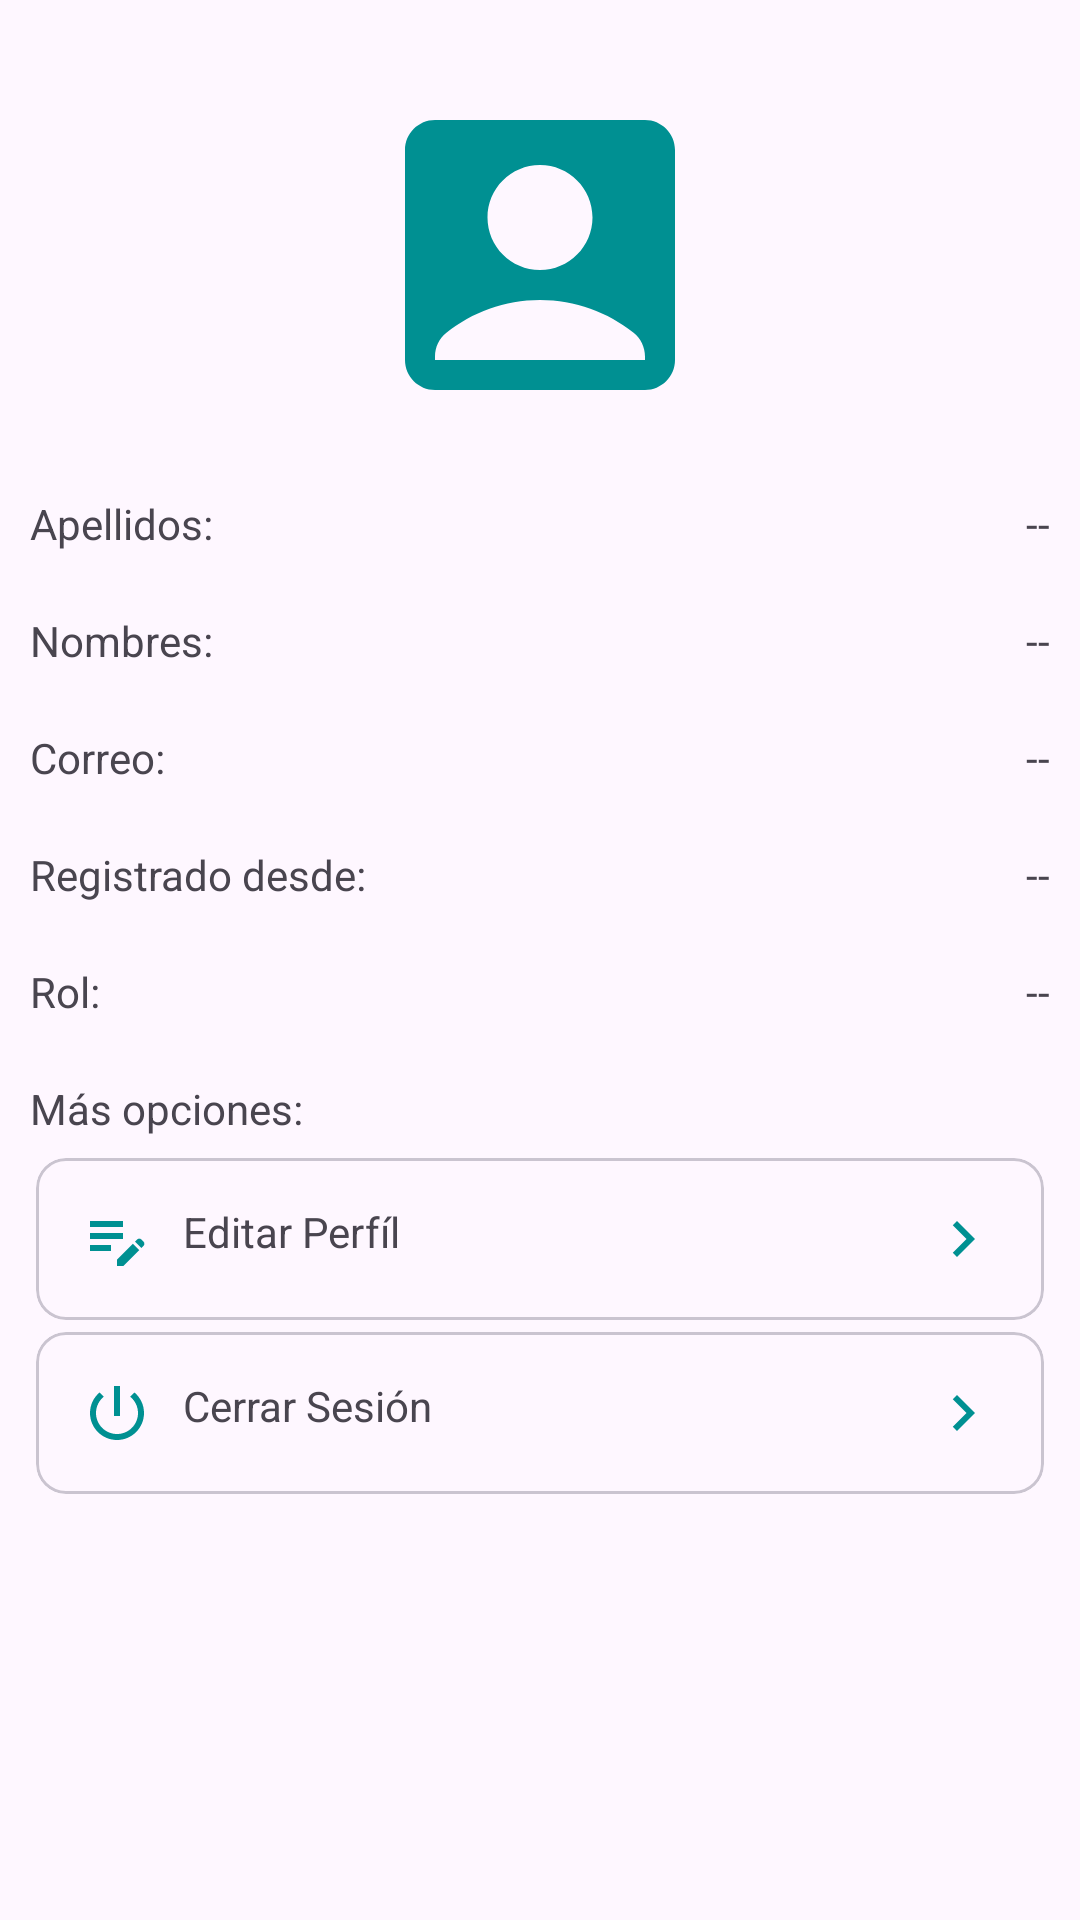

The Android layout XML behind this screen, and the referenced resources:
<!-- AndroidManifest.xml: application theme Theme.DocumentManager -->
<!-- res/layout/fragment_admin_cuenta.xml -->
<?xml version="1.0" encoding="utf-8"?>
<ScrollView xmlns:android="http://schemas.android.com/apk/res/android"
    xmlns:tools="http://schemas.android.com/tools"
    android:layout_width="match_parent"
    android:layout_height="match_parent"
    android:padding="10dp"
    xmlns:app="http://schemas.android.com/apk/res-auto"
    tools:context=".fragment_Admin.Fragment_admin_cuenta">

    <RelativeLayout
        android:layout_width="match_parent"
        android:layout_height="wrap_content">

    <androidx.appcompat.widget.AppCompatImageView
        android:id="@+id/img_perfil_admin"
        android:src="@drawable/ic_perfil_cuenta"
        android:layout_centerHorizontal="true"
        android:layout_marginTop="15dp"
        android:scaleType="centerCrop"
        android:layout_width="120dp"
        android:layout_height="120dp"/>

        
        <TextView
            android:id="@+id/apellido_admin"
            android:text="@string/apellido_admin"
            android:layout_below="@id/img_perfil_admin"
            android:layout_marginTop="20dp"
            android:layout_width="wrap_content"
            android:layout_height="wrap_content"/>
        <TextView
            android:id="@+id/Txt_apellido_admin"
            android:text="@string/Txt_apellido_admin"
            android:layout_below="@id/img_perfil_admin"
            android:layout_alignParentEnd="true"
            android:layout_marginTop="20dp"
            android:layout_width="wrap_content"
            android:layout_height="wrap_content"/>

        
        <TextView
            android:id="@+id/nombre_admin"
            android:text="@string/nombre_admin"
            android:layout_marginTop="20dp"
            android:layout_below="@id/apellido_admin"
            android:layout_width="wrap_content"
            android:layout_height="wrap_content"/>
        <TextView
            android:id="@+id/Txt_nombre_admin"
            android:text="@string/Txt_nombre_admin"
            android:layout_below="@id/apellido_admin"
            android:layout_marginTop="20dp"
            android:layout_alignParentEnd="true"
            android:layout_width="wrap_content"
            android:layout_height="wrap_content"/>

        
        <TextView
            android:id="@+id/correo_admin"
            android:text="@string/correo_admin"
            android:layout_marginTop="20dp"
            android:layout_below="@id/nombre_admin"
            android:layout_width="wrap_content"
            android:layout_height="wrap_content"/>
        <TextView
            android:id="@+id/Txt_correo_admin"
            android:text="@string/Txt_correo_admin"
            android:layout_below="@id/nombre_admin"
            android:layout_marginTop="20dp"
            android:layout_alignParentEnd="true"
            android:layout_width="wrap_content"
            android:layout_height="wrap_content"/>

        
        <TextView
            android:id="@+id/t_registo_admin"
            android:text="@string/t_registro_admin"
            android:layout_below="@id/correo_admin"
            android:layout_marginTop="20dp"
            android:layout_width="wrap_content"
            android:layout_height="wrap_content"/>
        <TextView
            android:id="@+id/Txt_t_registro_admin"
            android:text="@string/Txt_t_registro_admin"
            android:layout_marginTop="20dp"
            android:layout_alignParentEnd="true"
            android:layout_below="@id/correo_admin"
            android:layout_width="wrap_content"
            android:layout_height="wrap_content"/>

        
        <TextView
            android:id="@+id/rol_admin"
            android:text="@string/rol_admin"
            android:layout_marginTop="20dp"
            android:layout_below="@id/t_registo_admin"
            android:layout_width="wrap_content"
            android:layout_height="wrap_content"/>
        <TextView
            android:id="@+id/Txt_rol_admin"
            android:text="@string/Txt_rol_admin"
            android:layout_marginTop="20dp"
            android:layout_alignParentEnd="true"
            android:layout_below="@id/t_registo_admin"
            android:layout_width="wrap_content"
            android:layout_height="wrap_content"/>
        
        <androidx.appcompat.widget.LinearLayoutCompat
            android:layout_below="@+id/rol_admin"
            android:layout_marginTop="20dp"
            android:orientation="vertical"
            android:layout_width="match_parent"
            android:layout_height="wrap_content">

            <TextView
                android:text="@string/Txt_mas_opciones"
                android:layout_marginBottom="5dp"
                android:layout_width="wrap_content"
                android:layout_height="wrap_content"/>

            <com.google.android.material.card.MaterialCardView
                android:layout_width="match_parent"
                android:layout_height="wrap_content"
                android:layout_margin="2dp"
                android:clickable="true"
                android:focusable="true"
                android:foreground="?selectableItemBackground"
                app:cardCornerRadius="10dp"
                android:padding="10dp">

                <TextView
                    android:id="@+id/EditarPerfilAdmin"
                    android:text="@string/EditarPerfilAdmin"
                    android:layout_gravity="center"
                    app:drawableStartCompat="@drawable/ic_editar"
                    app:drawableEndCompat="@drawable/ic_siguiente"
                    android:drawablePadding="10dp"
                    android:padding="15dp"
                    android:layout_width="match_parent"
                    android:layout_height="wrap_content"/>

            </com.google.android.material.card.MaterialCardView>

            
            <com.google.android.material.card.MaterialCardView
                android:layout_width="match_parent"
                android:layout_height="wrap_content"
                android:layout_margin="2dp"
                android:clickable="true"
                android:focusable="true"
                android:foreground="?selectableItemBackground"
                app:cardCornerRadius="10dp"
                android:padding="10dp">

            <androidx.appcompat.widget.LinearLayoutCompat
                android:layout_width="match_parent"
                android:layout_height="wrap_content"
                android:orientation="vertical">

       <TextView
           android:id="@+id/Cerrar_Sesion_Admin"
           android:text="@string/Cerrar_Sesion_Admin"
           android:drawablePadding="10dp"
           android:padding="15dp"
           android:layout_width="match_parent"
           android:layout_height="wrap_content"
           app:drawableStartCompat="@drawable/ic_cerrar_sesion"
           app:drawableEndCompat="@drawable/ic_siguiente" />

           </androidx.appcompat.widget.LinearLayoutCompat>

   </com.google.android.material.card.MaterialCardView>


        </androidx.appcompat.widget.LinearLayoutCompat>

    </RelativeLayout>R
</ScrollView>
<!-- resources referenced by this layout -->
<resources>
  <!-- drawable ic_cerrar_sesion (drawable) -->
  <vector android:height="24dp" android:tint="#009092"
      android:viewportHeight="24" android:viewportWidth="24"
      android:width="24dp" xmlns:android="http://schemas.android.com/apk/res/android">
      <path android:fillColor="@android:color/white" android:pathData="M13,3h-2v10h2L13,3zM17.83,5.17l-1.42,1.42C17.99,7.86 19,9.81 19,12c0,3.87 -3.13,7 -7,7s-7,-3.13 -7,-7c0,-2.19 1.01,-4.14 2.58,-5.42L6.17,5.17C4.23,6.82 3,9.26 3,12c0,4.97 4.03,9 9,9s9,-4.03 9,-9c0,-2.74 -1.23,-5.18 -3.17,-6.83z"/>
  </vector>
  <!-- drawable ic_editar (drawable) -->
  <vector android:height="24dp" android:tint="#009092"
      android:viewportHeight="24" android:viewportWidth="24"
      android:width="24dp" xmlns:android="http://schemas.android.com/apk/res/android">
      <path android:fillColor="@android:color/white" android:pathData="M3,10h11v2H3V10zM3,8h11V6H3V8zM3,16h7v-2H3V16zM18.01,12.87l0.71,-0.71c0.39,-0.39 1.02,-0.39 1.41,0l0.71,0.71c0.39,0.39 0.39,1.02 0,1.41l-0.71,0.71L18.01,12.87zM17.3,13.58l-5.3,5.3V21h2.12l5.3,-5.3L17.3,13.58z"/>
  </vector>
  <!-- drawable ic_perfil_cuenta (drawable) -->
  <vector android:height="24dp" android:tint="#009092"
      android:viewportHeight="24" android:viewportWidth="24"
      android:width="24dp" xmlns:android="http://schemas.android.com/apk/res/android">
      <path android:fillColor="@android:color/white" android:pathData="M19,3H5C3.9,3 3,3.9 3,5v14c0,1.1 0.9,2 2,2h14c1.1,0 2,-0.9 2,-2V5C21,3.9 20.1,3 19,3zM12,6c1.93,0 3.5,1.57 3.5,3.5c0,1.93 -1.57,3.5 -3.5,3.5s-3.5,-1.57 -3.5,-3.5C8.5,7.57 10.07,6 12,6zM19,19H5v-0.23c0,-0.62 0.28,-1.2 0.76,-1.58C7.47,15.82 9.64,15 12,15s4.53,0.82 6.24,2.19c0.48,0.38 0.76,0.97 0.76,1.58V19z"/>
  </vector>
  <!-- drawable ic_siguiente (drawable) -->
  <vector android:autoMirrored="true" android:height="24dp"
      android:tint="#009092" android:viewportHeight="24"
      android:viewportWidth="24" android:width="24dp" xmlns:android="http://schemas.android.com/apk/res/android">
      <path android:fillColor="@android:color/white" android:pathData="M10,6L8.59,7.41 13.17,12l-4.58,4.59L10,18l6,-6z"/>
  </vector>
  <string name="Cerrar_Sesion_Admin">Cerrar Sesión</string>
  <string name="EditarPerfilAdmin">Editar Perfíl</string>
  <string name="Txt_apellido_admin"> -- </string>
  <string name="Txt_correo_admin"> -- </string>
  <string name="Txt_mas_opciones">Más opciones:</string>
  <string name="Txt_nombre_admin"> -- </string>
  <string name="Txt_rol_admin"> -- </string>
  <string name="Txt_t_registro_admin"> -- </string>
  <string name="apellido_admin">Apellidos:</string>
  <string name="correo_admin">Correo:</string>
  <string name="nombre_admin">Nombres:</string>
  <string name="rol_admin">Rol:</string>
  <string name="t_registro_admin">Registrado desde:</string>
  <style name="Theme.DocumentManager" parent="Base.Theme.DocumentManager" />
  <style name="Base.Theme.DocumentManager" parent="Theme.Material3.DayNight.NoActionBar">
          
          
      </style>
</resources>
